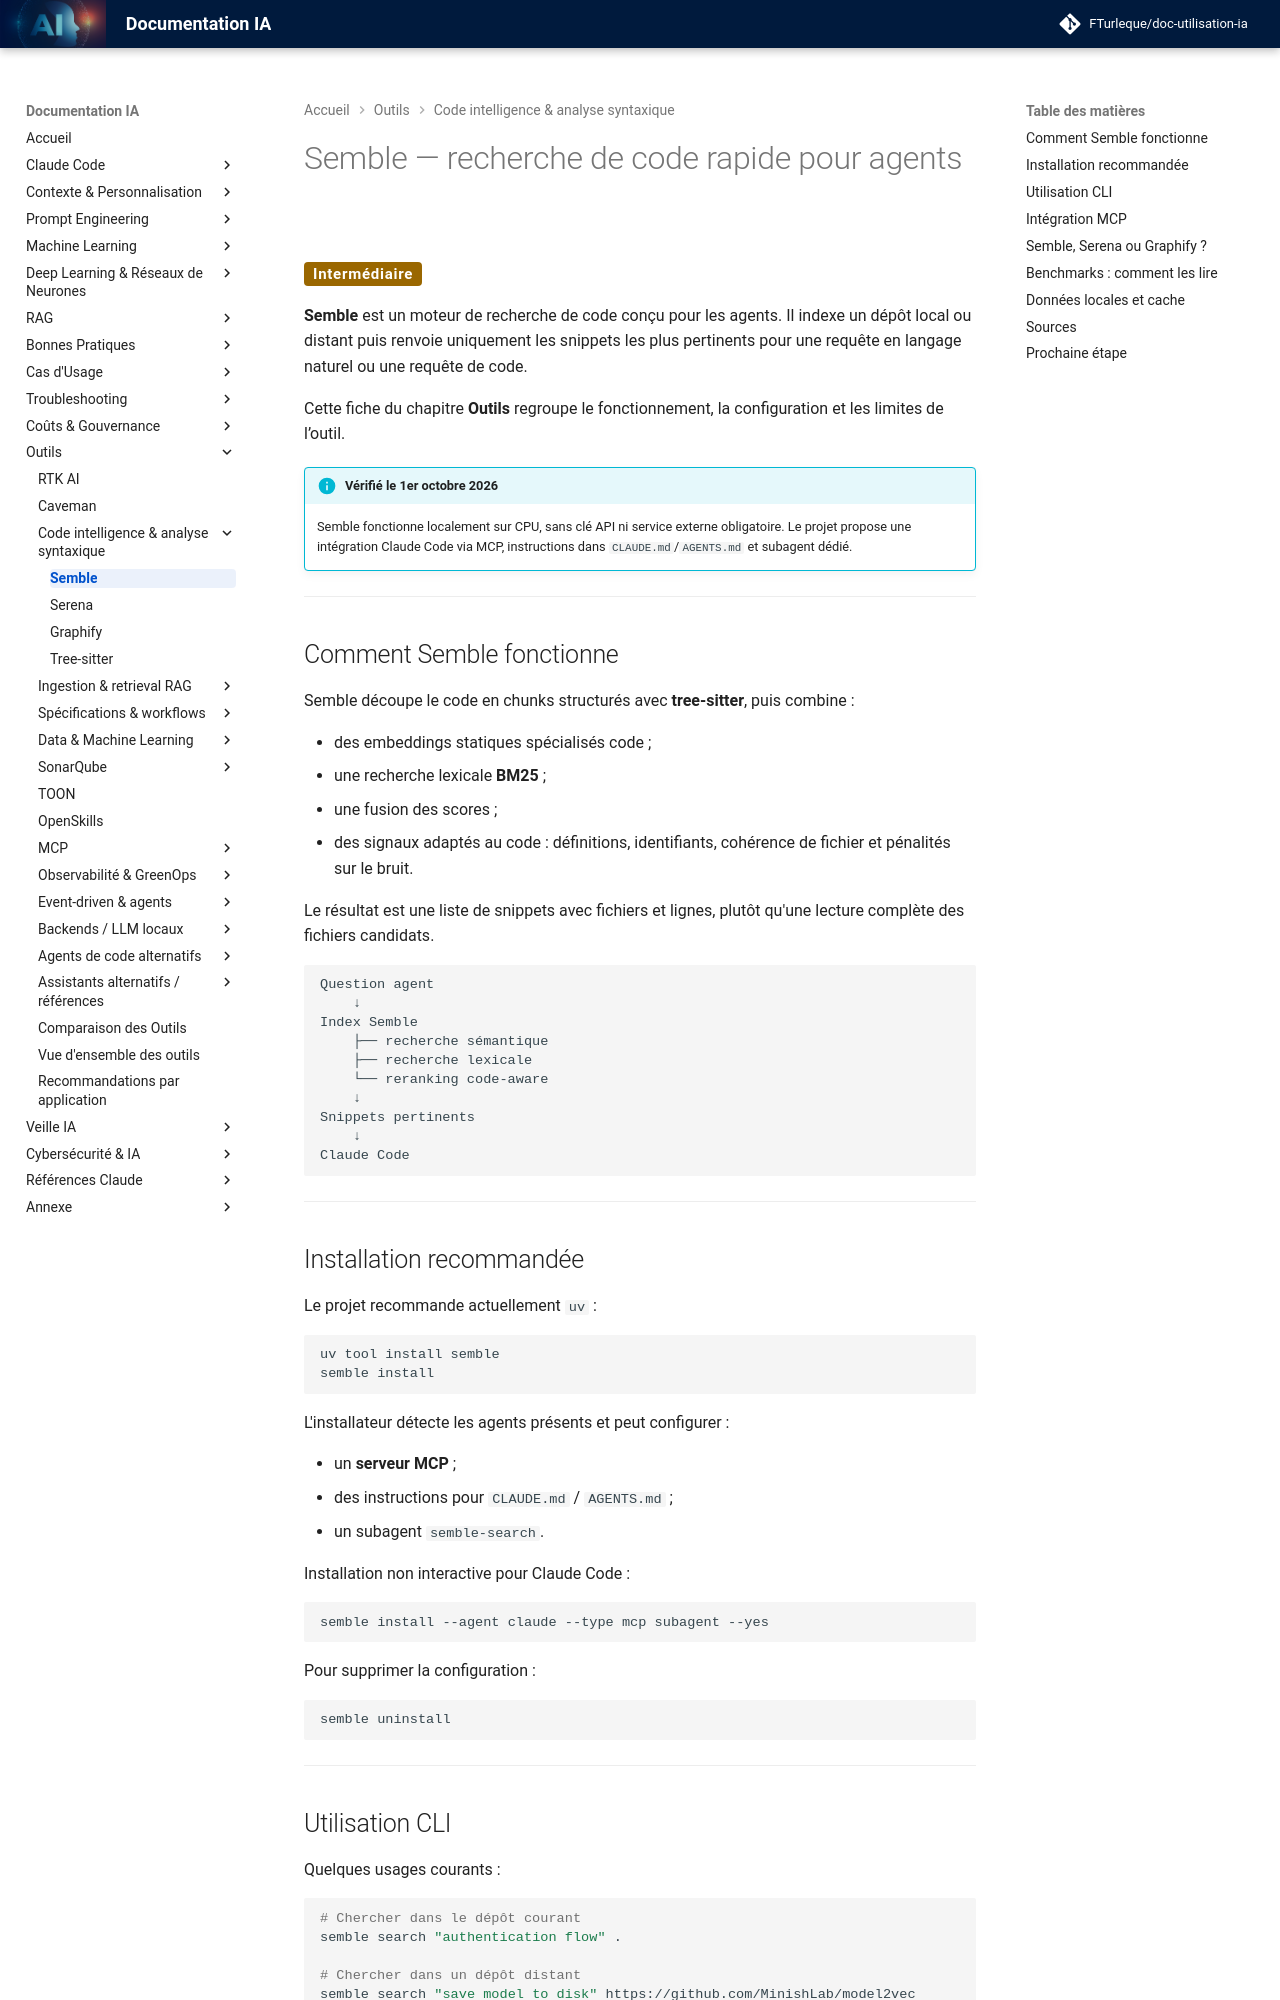

repository: FTurleque/doc-utilisation-ia · page: chapitre-13-outils-economies/semble/index.html · generator: mkdocs

# Semble — recherche de code rapide pour agents

<span class="badge-intermediate">Intermédiaire</span>

**Semble** est un moteur de recherche de code conçu pour les agents. Il indexe un dépôt local ou distant puis renvoie uniquement les snippets les plus pertinents pour une requête en langage naturel ou une requête de code.

Cette fiche du chapitre **Outils** regroupe le fonctionnement, la configuration et les limites de l’outil.

!!! info "Vérifié le 1er octobre 2026"
    Semble fonctionne localement sur CPU, sans clé API ni service externe obligatoire. Le projet propose une intégration Claude Code via MCP, instructions dans `CLAUDE.md`/`AGENTS.md` et subagent dédié.

---

## Comment Semble fonctionne

Semble découpe le code en chunks structurés avec **tree-sitter**, puis combine :

- des embeddings statiques spécialisés code ;
- une recherche lexicale **BM25** ;
- une fusion des scores ;
- des signaux adaptés au code : définitions, identifiants, cohérence de fichier et pénalités sur le bruit.

Le résultat est une liste de snippets avec fichiers et lignes, plutôt qu'une lecture complète des fichiers candidats.

```text
Question agent
    ↓
Index Semble
    ├── recherche sémantique
    ├── recherche lexicale
    └── reranking code-aware
    ↓
Snippets pertinents
    ↓
Claude Code
```

---

## Installation recommandée

Le projet recommande actuellement `uv` :

```bash
uv tool install semble
semble install
```

L'installateur détecte les agents présents et peut configurer :

- un **serveur MCP** ;
- des instructions pour `CLAUDE.md` / `AGENTS.md` ;
- un subagent `semble-search`.

Installation non interactive pour Claude Code :

```bash
semble install --agent claude --type mcp subagent --yes
```

Pour supprimer la configuration :

```bash
semble uninstall
```

---
